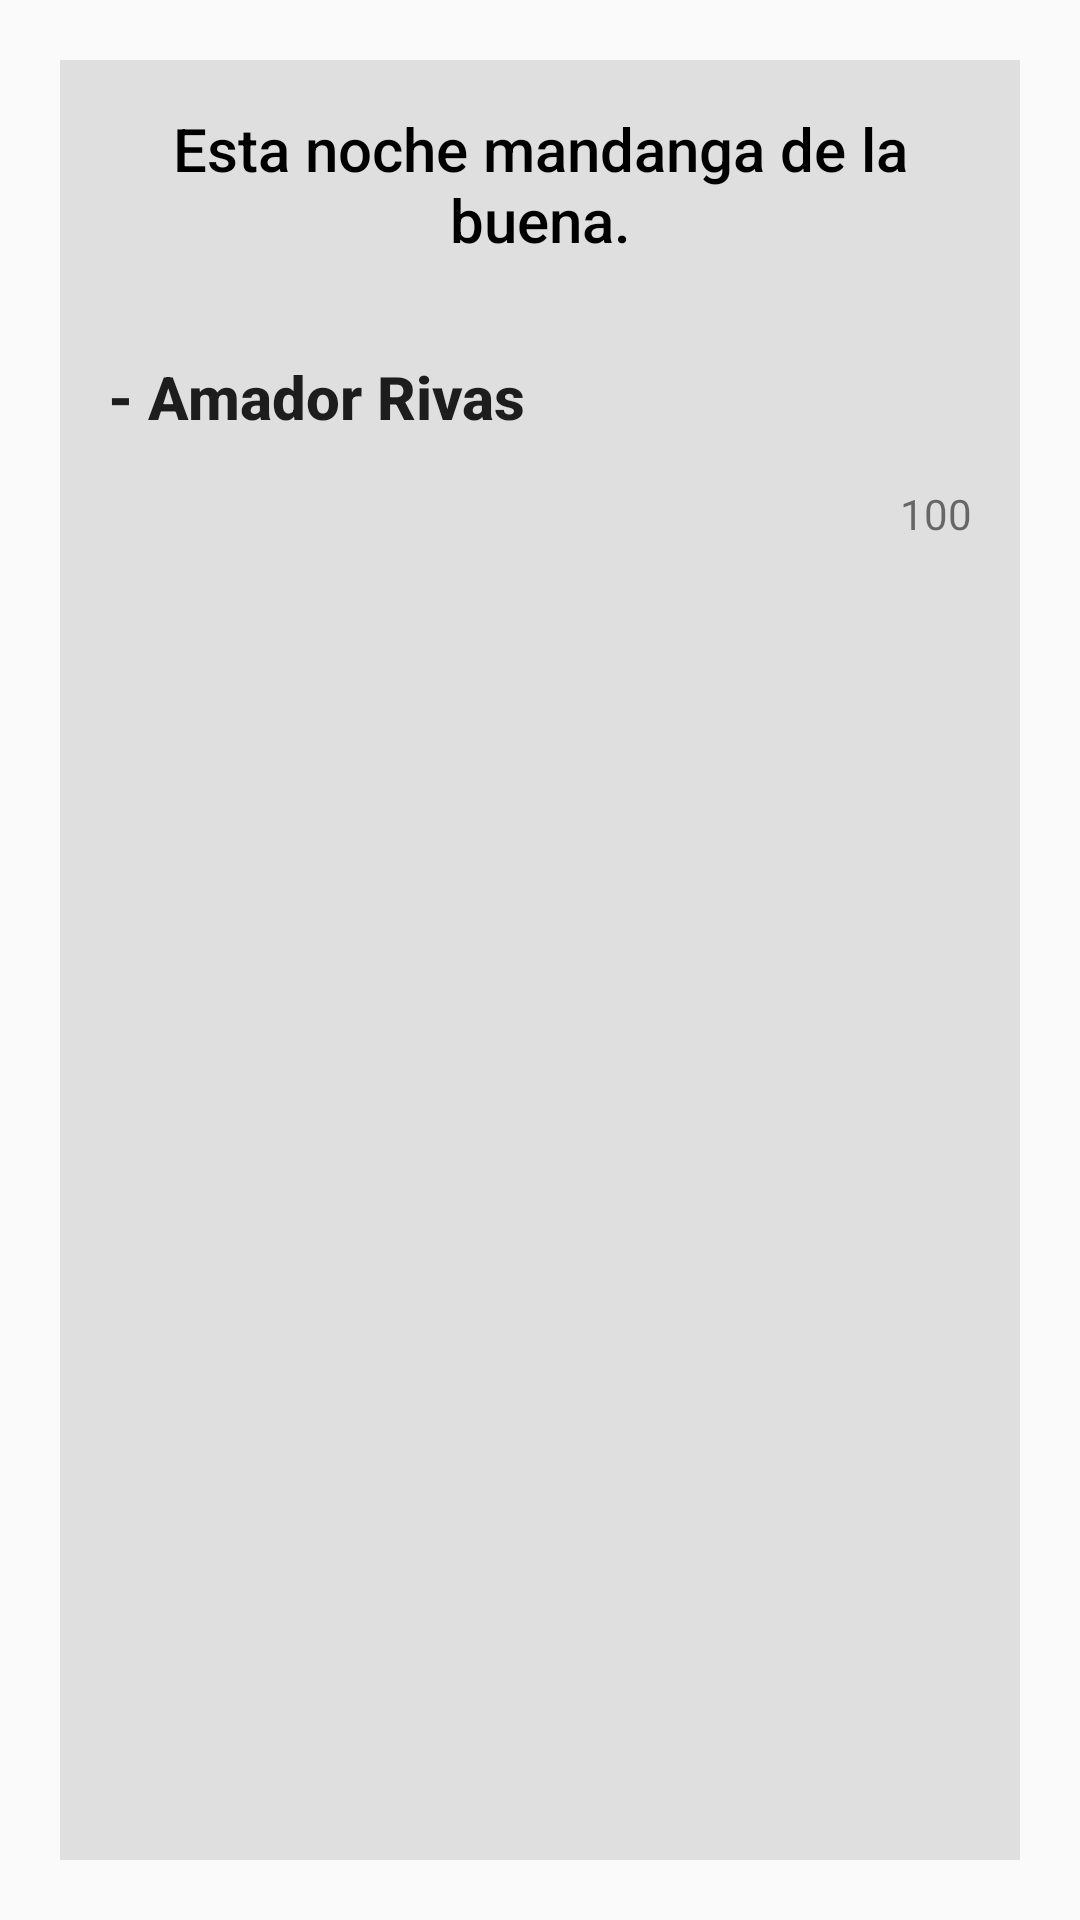

This screen was rendered from an Android layout file. Write that file and the resources it references.
<!-- AndroidManifest.xml: application theme AppTheme -->
<!-- res/layout/quote_cell.xml -->
<?xml version="1.0" encoding="utf-8"?>
<FrameLayout xmlns:android="http://schemas.android.com/apk/res/android"
             xmlns:tools="http://schemas.android.com/tools"
              android:orientation="vertical"
              android:layout_width="match_parent"
              android:layout_height="wrap_content">

    <ImageView
            android:id="@+id/quote_image"
            android:layout_width="match_parent"
            android:layout_height="match_parent"
            tools:background="@color/colorAccent"/>

    <LinearLayout
            android:orientation="vertical"
            android:layout_width="match_parent"
            android:layout_height="match_parent"
            android:layout_margin="@dimen/quote_background_margin"
            android:background="@color/quote_background"
            android:gravity="center">

        <TextView
                android:id="@+id/quote_text"
                android:layout_width="match_parent"
                android:layout_height="wrap_content"
                android:text="Esta noche mandanga de la buena."
                android:layout_margin="@dimen/activity_horizontal_margin"
                style="@style/QuoteText"/>

        <TextView
                android:id="@+id/author"
                android:layout_width="match_parent"
                android:layout_height="wrap_content"
                android:text="- Amador Rivas"
                android:layout_margin="@dimen/activity_horizontal_margin"
                style="@style/AuthorText"/>

        <include layout="@layout/custom_like"/>
    </LinearLayout>

</FrameLayout>
<!-- res/layout/custom_like.xml (included above) -->
<?xml version="1.0" encoding="utf-8"?>
<LinearLayout xmlns:android="http://schemas.android.com/apk/res/android"
              xmlns:tools="http://schemas.android.com/tools"
              android:orientation="horizontal"
              android:layout_width="match_parent"
              android:layout_height="match_parent"
              android:gravity="end">

    <ImageView
            android:id="@+id/like_image"
            android:layout_width="@dimen/like"
            android:layout_height="@dimen/like"
            android:src="@drawable/ic_like"
            android:layout_marginEnd="6dp"
            android:layout_marginRight="6dp"/>

    <TextView
            android:id="@+id/likes_count"
            android:layout_width="wrap_content"
            android:layout_height="wrap_content"
            android:layout_marginEnd="@dimen/activity_horizontal_margin"
            android:layout_marginRight="@dimen/activity_horizontal_margin"
            tools:text="100" />

</LinearLayout>
<!-- resources referenced by this layout -->
<resources>
  <color name="colorAccent">#FF4081</color>
  <color name="quote_background">#84c7c7c7</color>
  <dimen name="activity_horizontal_margin">16dp</dimen>
  <dimen name="like">25dp</dimen>
  <dimen name="quote_background_margin">20dp</dimen>
  <!-- drawable ic_like (drawable) -->
  <vector xmlns:android="http://schemas.android.com/apk/res/android"
          android:width="24dp"
          android:height="24dp"
          android:viewportWidth="24.0"
          android:viewportHeight="24.0">
      <path
          android:fillColor="@color/like_disable"
          android:pathData="M16.5,3c-1.74,0 -3.41,0.81 -4.5,2.09C10.91,3.81 9.24,3 7.5,3 4.42,3 2,5.42 2,8.5c0,3.78 3.4,6.86 8.55,11.54L12,21.35l1.45,-1.32C18.6,15.36 22,12.28 22,8.5 22,5.42 19.58,3 16.5,3zM12.1,18.55l-0.1,0.1 -0.1,-0.1C7.14,14.24 4,11.39 4,8.5 4,6.5 5.5,5 7.5,5c1.54,0 3.04,0.99 3.57,2.36h1.87C13.46,5.99 14.96,5 16.5,5c2,0 3.5,1.5 3.5,3.5 0,2.89 -3.14,5.74 -7.9,10.05z"/>
  </vector>
  <style name="AuthorText" parent="TextAppearance.AppCompat.Title">
          <item name="android:textStyle">bold</item>
      </style>
  <style name="QuoteText" parent="TextAppearance.AppCompat.Title">
          <item name="android:gravity">center</item>
          <item name="fontPath">fonts/Roboto-Thin.ttf</item>
          <item name="android:textColor">@android:color/black</item>
      </style>
  <style name="AppTheme" parent="Theme.AppCompat.Light.DarkActionBar">
          
          <item name="colorPrimary">@color/colorPrimary</item>
          <item name="colorPrimaryDark">@color/colorPrimaryDark</item>
          <item name="colorAccent">@color/colorAccent</item>
      </style>
  <color name="colorPrimary">#3F51B5</color>
  <color name="colorPrimaryDark">#303F9F</color>
</resources>
